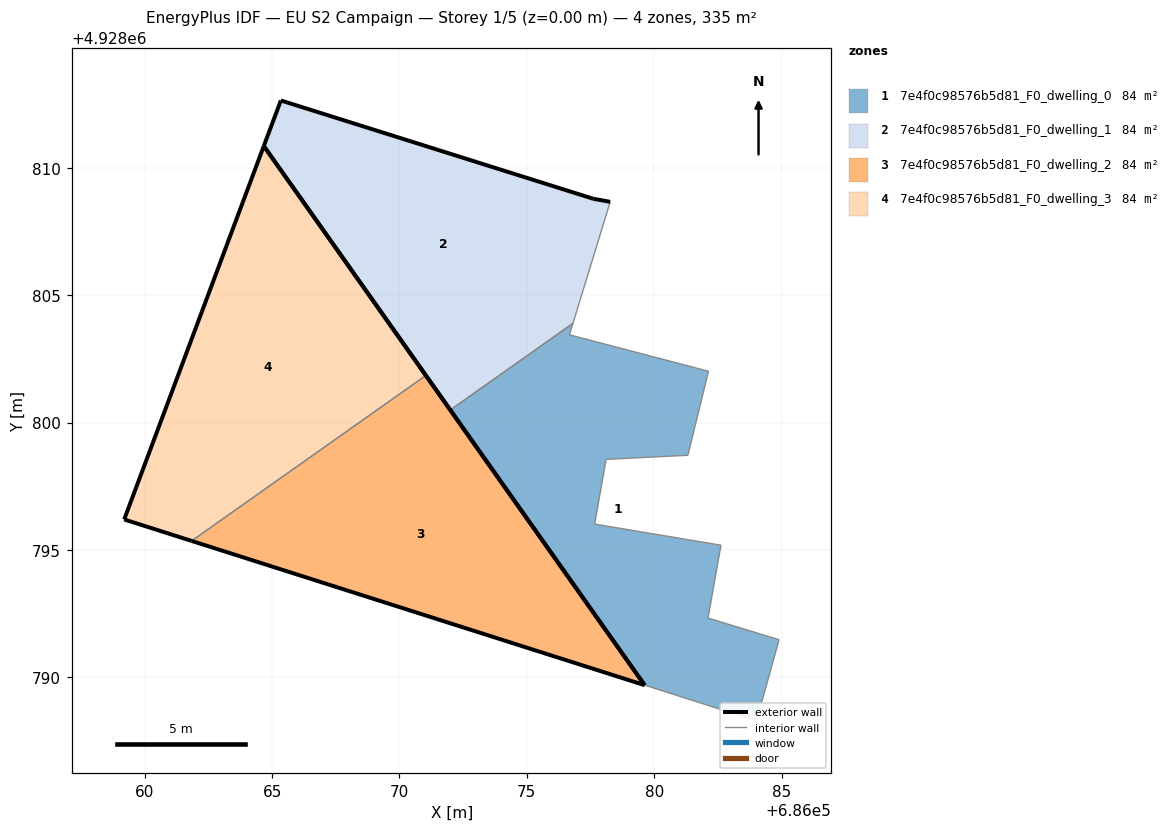
=== STOREY PLAN SPEC (per zone: floor XY polygon, exterior-wall plan segments, windows/doors) ===
zone 1: 7e4f0c98576b5d81_F0_dwelling_0  (83.8 m²)
  floor: (686084.02, 4928788.30) (686084.90, 4928791.48) (686082.11, 4928792.33) (686082.62, 4928795.19) (686077.66, 4928796.02) (686078.11, 4928798.56) (686081.32, 4928798.72) (686082.13, 4928802.02) (686076.67, 4928803.45) (686076.81, 4928803.90) (686071.99, 4928800.50) (686079.62, 4928789.70)
  exterior wall: (686079.62, 4928789.70) – (686071.99, 4928800.50)  [13.2 m]
  interior walls: 11
zone 2: 7e4f0c98576b5d81_F0_dwelling_1  (83.8 m²)
  floor: (686076.81, 4928803.90) (686078.27, 4928808.67) (686077.61, 4928808.79) (686065.34, 4928812.65) (686064.67, 4928810.86) (686071.99, 4928800.50)
  exterior wall: (686071.99, 4928800.50) – (686064.67, 4928810.86)  [12.7 m]
  exterior wall: (686064.67, 4928810.86) – (686065.34, 4928812.65)  [1.9 m]
  exterior wall: (686065.34, 4928812.65) – (686077.61, 4928808.79)  [12.9 m]
  exterior wall: (686077.61, 4928808.79) – (686078.27, 4928808.67)  [0.7 m]
  interior walls: 2
zone 3: 7e4f0c98576b5d81_F0_dwelling_2  (83.8 m²)
  floor: (686079.62, 4928789.70) (686071.04, 4928801.86) (686061.84, 4928795.36)
  exterior wall: (686071.04, 4928801.86) – (686079.62, 4928789.70)  [14.9 m]
  exterior wall: (686079.62, 4928789.70) – (686061.84, 4928795.36)  [18.7 m]
  interior walls: 1
zone 4: 7e4f0c98576b5d81_F0_dwelling_3  (83.8 m²)
  floor: (686071.04, 4928801.86) (686064.67, 4928810.86) (686059.19, 4928796.20) (686061.84, 4928795.36)
  exterior wall: (686061.84, 4928795.36) – (686059.19, 4928796.20)  [2.8 m]
  exterior wall: (686059.19, 4928796.20) – (686064.67, 4928810.86)  [15.7 m]
  exterior wall: (686064.67, 4928810.86) – (686071.04, 4928801.86)  [11.0 m]
  interior walls: 1

=== DERIVED (storey summary) ===
Building: EU S2 Campaign
Storey: 1 of 5  (floor level z = 0.00 m)
Storey gross floor area: 335.2 m²
Zones on this storey: 4
  - 7e4f0c98576b5d81_F0_dwelling_0: floor 83.8 m²; exterior wall 13.2 m (39.7 m²); WWR 0.0%
  - 7e4f0c98576b5d81_F0_dwelling_1: floor 83.8 m²; exterior wall 28.1 m (84.4 m²); WWR 0.0%
  - 7e4f0c98576b5d81_F0_dwelling_2: floor 83.8 m²; exterior wall 33.6 m (100.7 m²); WWR 0.0%
  - 7e4f0c98576b5d81_F0_dwelling_3: floor 83.8 m²; exterior wall 29.5 m (88.4 m²); WWR 0.0%
Zone adjacency (shared interzone walls):
  - 7e4f0c98576b5d81_F0_dwelling_0 ↔ 7e4f0c98576b5d81_F0_dwelling_1
  - 7e4f0c98576b5d81_F0_dwelling_2 ↔ 7e4f0c98576b5d81_F0_dwelling_3